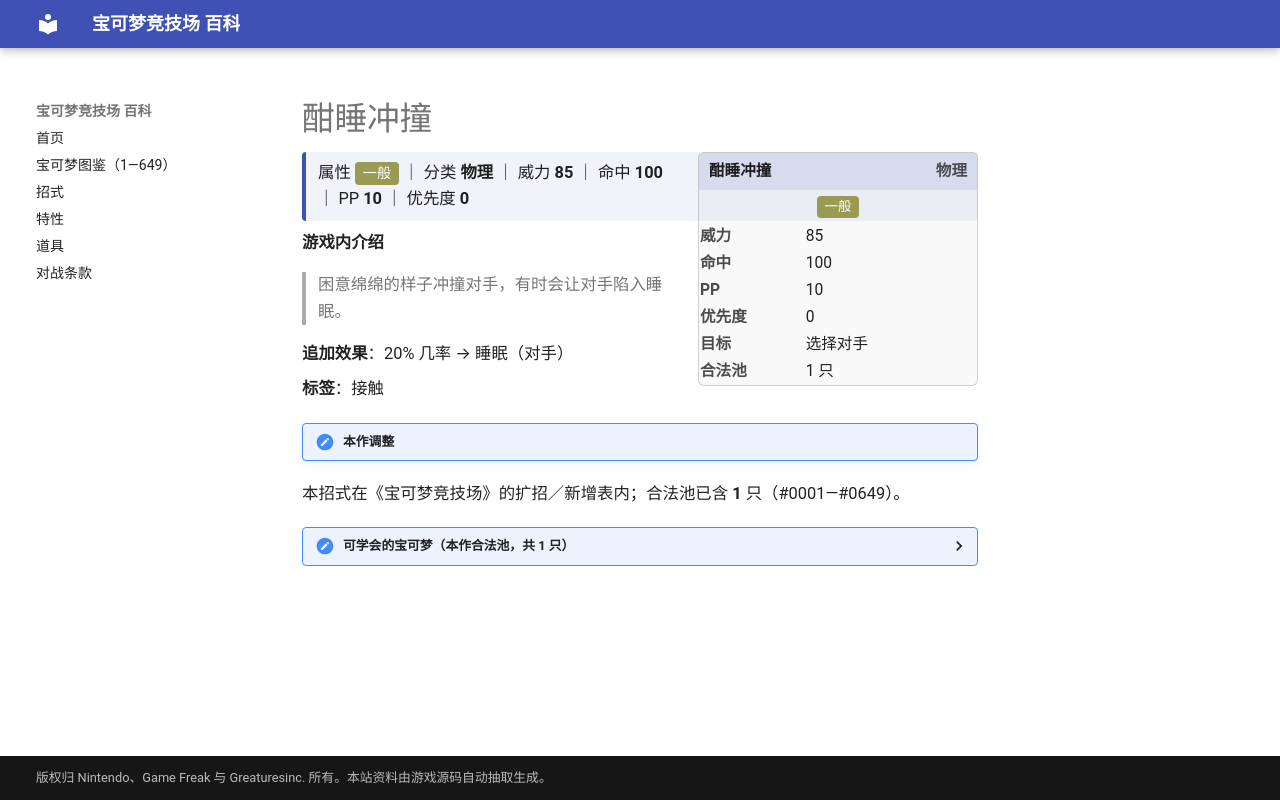

repository: nanmoboys/pkmn-arena-wiki · page: moves/酣睡冲撞/index.html · generator: mkdocs

# 酣睡冲撞

<div class="infobox">
<div class="ib-h"><span>酣睡冲撞</span><span class="ib-no">物理</span></div>
<div class="ib-ty"><span class="tp" style="background:#9A9A52">一般</span></div>
<table class="ib-t"><tr><th>威力</th><td>85</td></tr><tr><th>命中</th><td>100</td></tr><tr><th>PP</th><td>10</td></tr><tr><th>优先度</th><td>0</td></tr><tr><th>目标</th><td>选择对手</td></tr><tr><th>合法池</th><td>1 只</td></tr></table></div>
<div class="head-stat">属性 <span class="tp" style="background:#9A9A52">一般</span> ｜ 分类 <b>物理</b> ｜ 威力 <b>85</b> ｜ 命中 <b>100</b> ｜ PP <b>10</b> ｜ 优先度 <b>0</b></div>

**游戏内介绍**

> 困意绵绵的样子冲撞对手，有时会让对手陷入睡眠。

**追加效果**：20% 几率 → 睡眠（对手）

**标签**：接触

!!! note "本作调整"

本招式在《宝可梦竞技场》的扩招／新增表内；合法池已含 **1** 只（#0001—#0649）。

<details class="pool"><summary>可学会的宝可梦（本作合法池，共 1 只）</summary>

<p>卡比兽</p>

</details>
